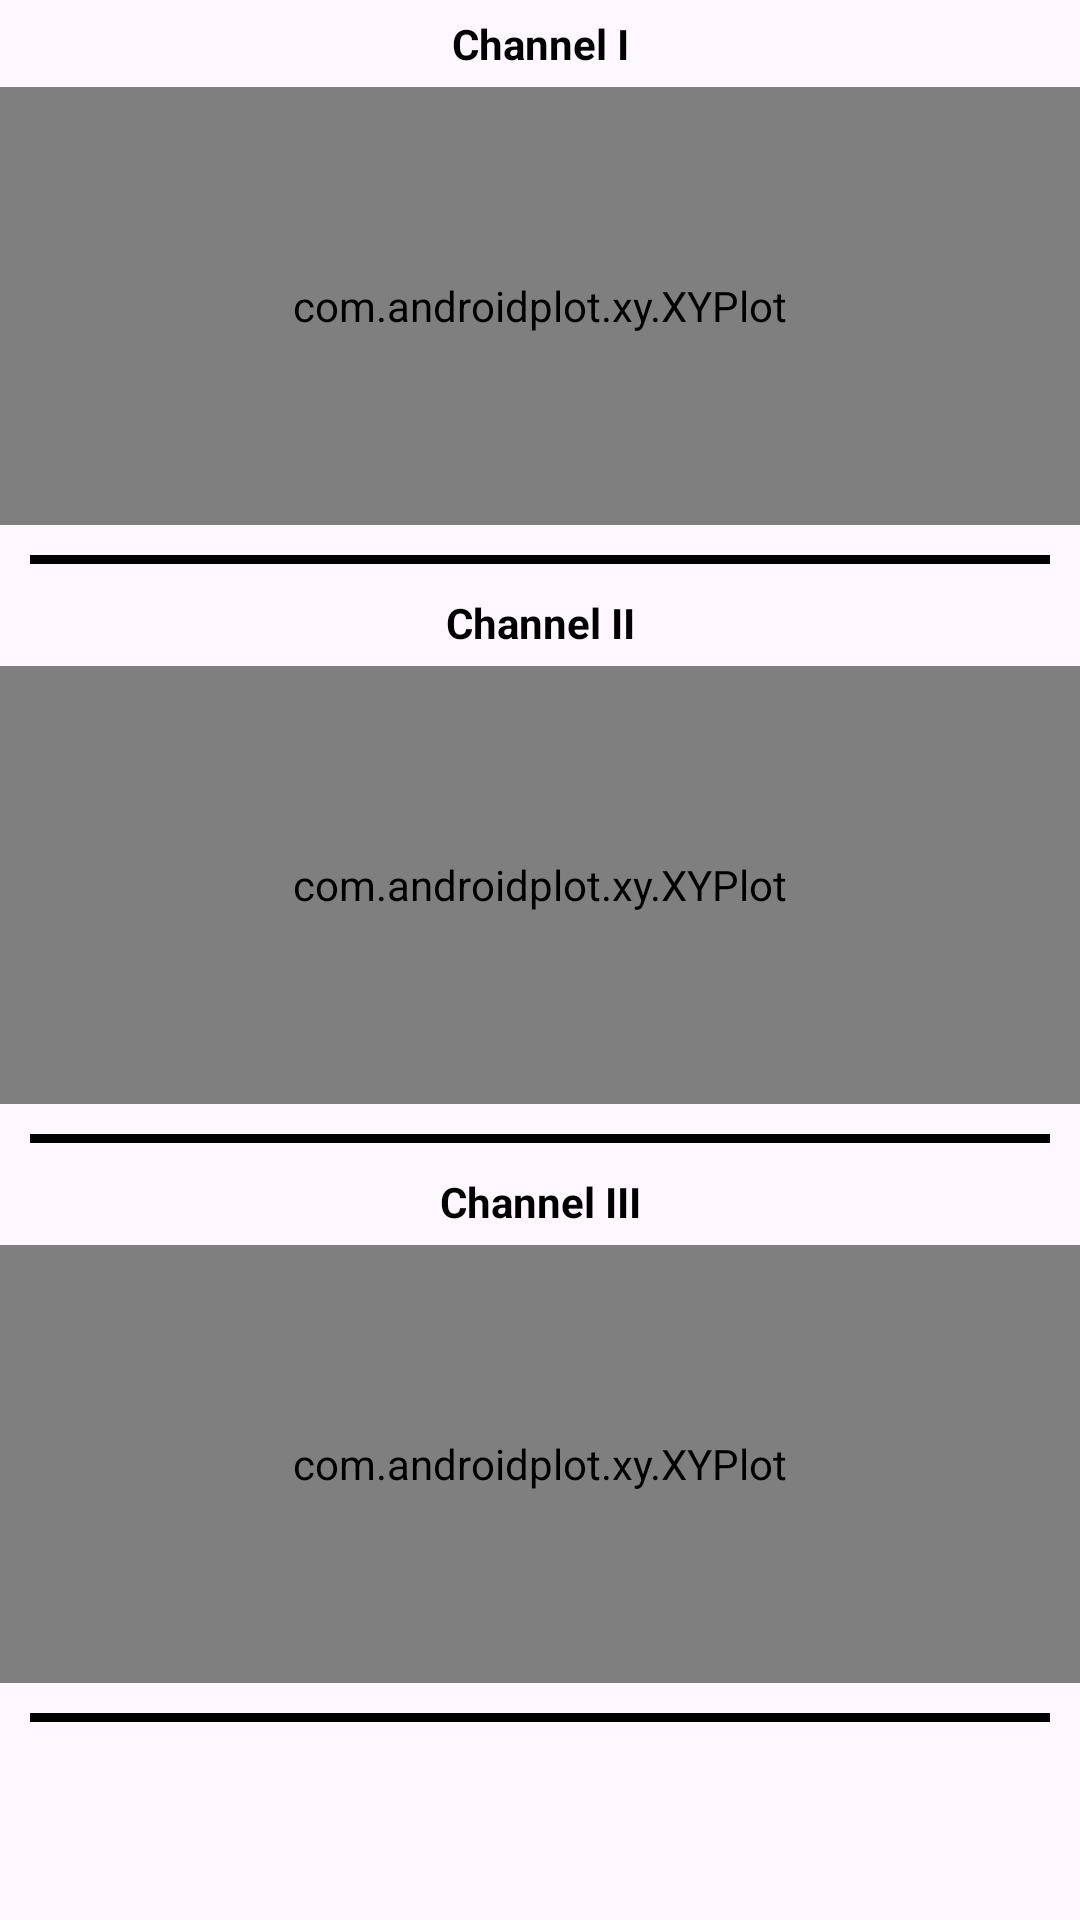

Here is an Android app screen rendered from its layout file. Give the layout XML and the strings, colors and styles it references.
<!-- AndroidManifest.xml: application theme Theme.BtechProject23 -->
<!-- res/layout/fragment_1.xml -->
<?xml version="1.0" encoding="utf-8"?>
<LinearLayout xmlns:android="http://schemas.android.com/apk/res/android"
    xmlns:tools="http://schemas.android.com/tools"
    xmlns:app="http://schemas.android.com/apk/res-auto"
    android:layout_width="match_parent"
    android:layout_height="wrap_content"
    tools:context=".Fragment1"
    android:layout_marginHorizontal="10dp"
    android:layout_gravity="center_horizontal"
    android:orientation="vertical">

        <TextView
            android:layout_width="match_parent"
            android:layout_height="wrap_content"
            android:layout_margin="5dp"
            android:id="@+id/graph_1"
            android:text="@string/channel_1"
            android:gravity="center"
            android:textColor="@color/black"
            android:textStyle="bold"
            />
        <com.androidplot.xy.XYPlot
            style="@style/FullScreenGraph.Minimalist.Dark"
            android:id="@+id/plot"
            android:layout_width="fill_parent"
            app:borderColor="#D80032"
            app:borderThickness="2dp"
            android:layout_height="25mm"
            />
        <View
            android:layout_marginHorizontal="10dp"
            android:layout_marginVertical="10dp"
            android:layout_width="wrap_content"
            android:layout_height="3dp"
            android:background="@color/black"
            />
        <TextView
            android:layout_width="match_parent"
            android:layout_height="wrap_content"
            android:layout_marginBottom="5dp"
            android:text="@string/channel_2"
            android:gravity="center"
            android:id="@+id/graph_2"
            android:textStyle="bold"
            android:textColor="@color/black"
            />
        <com.androidplot.xy.XYPlot
            style="@style/FullScreenGraph.Minimalist.Dark"
            android:id="@+id/plot1"
            app:borderColor="#D80032"
            app:borderThickness="2dp"
            android:layout_width="fill_parent"
            android:layout_height="25mm"
            />
        <View
            android:layout_marginHorizontal="10dp"
            android:layout_width="wrap_content"
            android:layout_height="3dp"
            android:background="@color/black"
            android:layout_marginVertical="10dp"
            />
        <TextView
            android:layout_width="match_parent"
            android:layout_height="wrap_content"
            android:text="@string/channel_3"
            android:gravity="center"
            android:textStyle="bold"
            android:id="@+id/graph_3"
            android:layout_marginBottom="5dp"
            android:textColor="@color/black"
            />
        <com.androidplot.xy.XYPlot
            style="@style/FullScreenGraph.Minimalist.Dark"
            android:id="@+id/plot2"
            app:borderColor="#D80032"
            app:borderThickness="2dp"
            android:layout_width="fill_parent"
            android:layout_height="25mm"
            />
        <View
            android:layout_marginHorizontal="10dp"
            app:borderColor="#D80032"
            app:borderThickness="2dp"
            android:layout_width="wrap_content"
            android:layout_height="3dp"
            android:background="@color/black"
            android:layout_marginVertical="10dp"
            />

</LinearLayout>
<!-- resources referenced by this layout -->
<resources>
  <color name="black">#FF000000</color>
  <string name="channel_1">Channel I</string>
  <string name="channel_2">Channel II</string>
  <string name="channel_3">Channel III</string>
  <style name="Theme.BtechProject23" parent="Base.Theme.BtechProject23" />
  <style name="Base.Theme.BtechProject23" parent="Theme.Material3.DayNight.NoActionBar">
          
          
      </style>
</resources>
